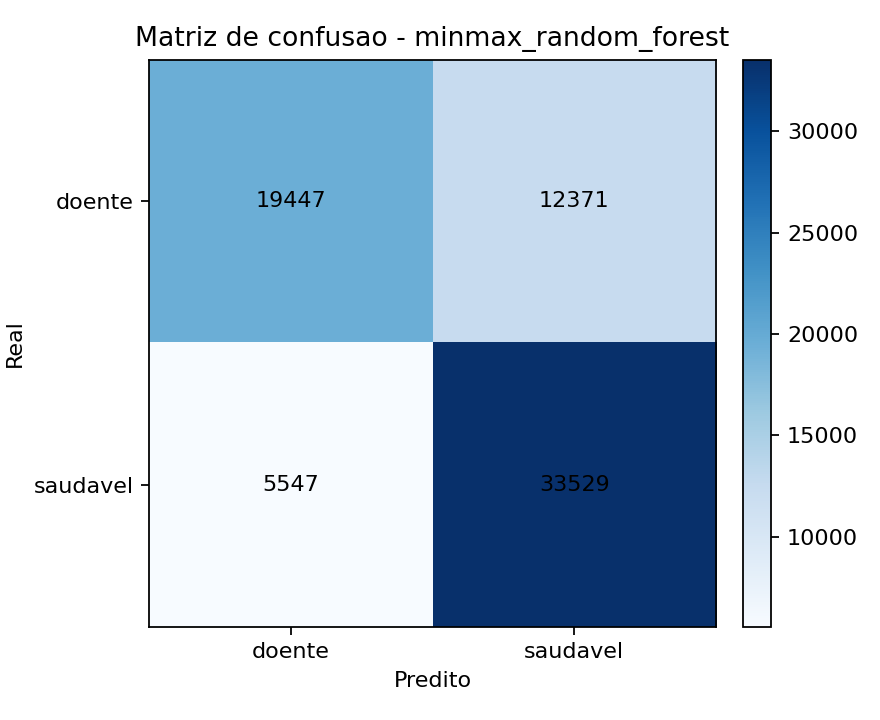

Values plotted in this chart, from the file beside it:
, pred_doente, pred_saudavel
real_doente, 19447, 12371
real_saudavel, 5547, 33529
